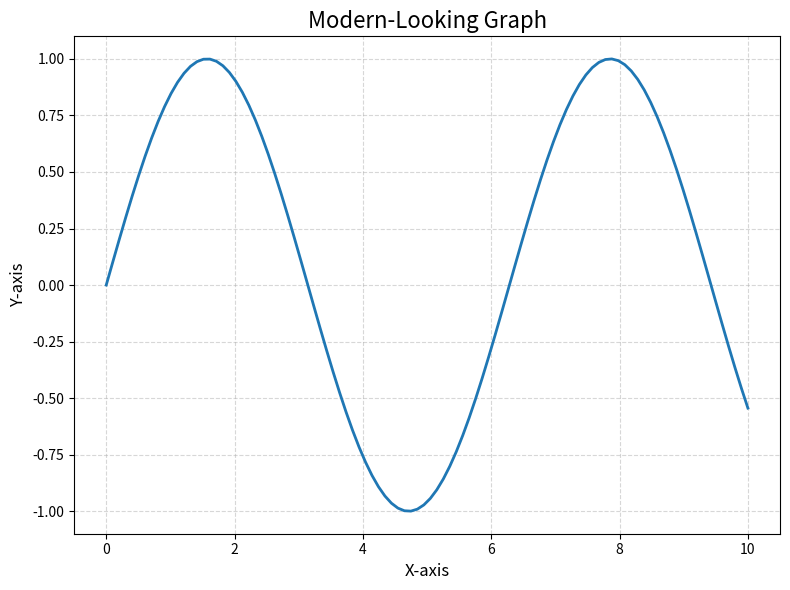

Python code for this plot:
import matplotlib.pyplot as plt
import numpy as np

# Data
x = np.linspace(0, 10, 100)
y = np.sin(x)

# Create the plot
plt.figure(figsize=(8, 6))
plt.plot(x, y, color='tab:blue', linewidth=2)

# Customize the plot
plt.title('Modern-Looking Graph', fontsize=16)
plt.xlabel('X-axis', fontsize=12)
plt.ylabel('Y-axis', fontsize=12)
plt.grid(True, linestyle='--', alpha=0.5)
plt.xticks(fontsize=10)
plt.yticks(fontsize=10)
plt.tight_layout()

# Show the plot
plt.show()
